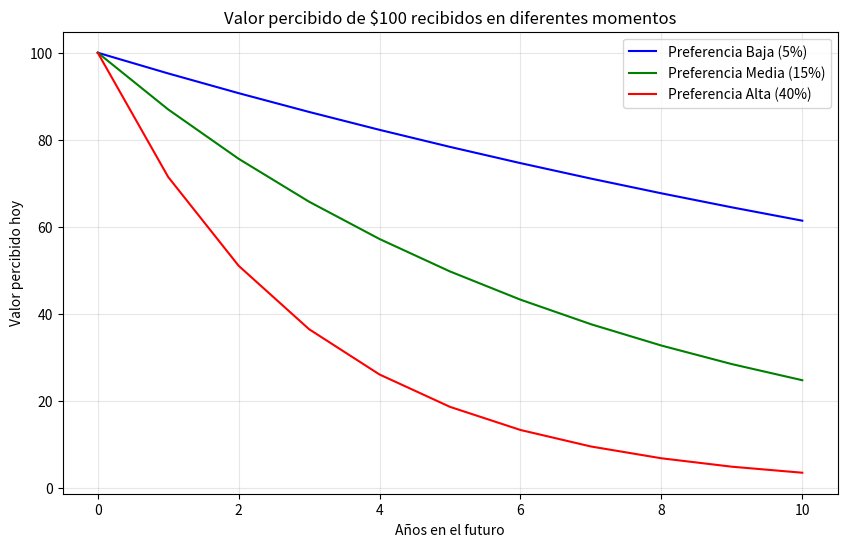
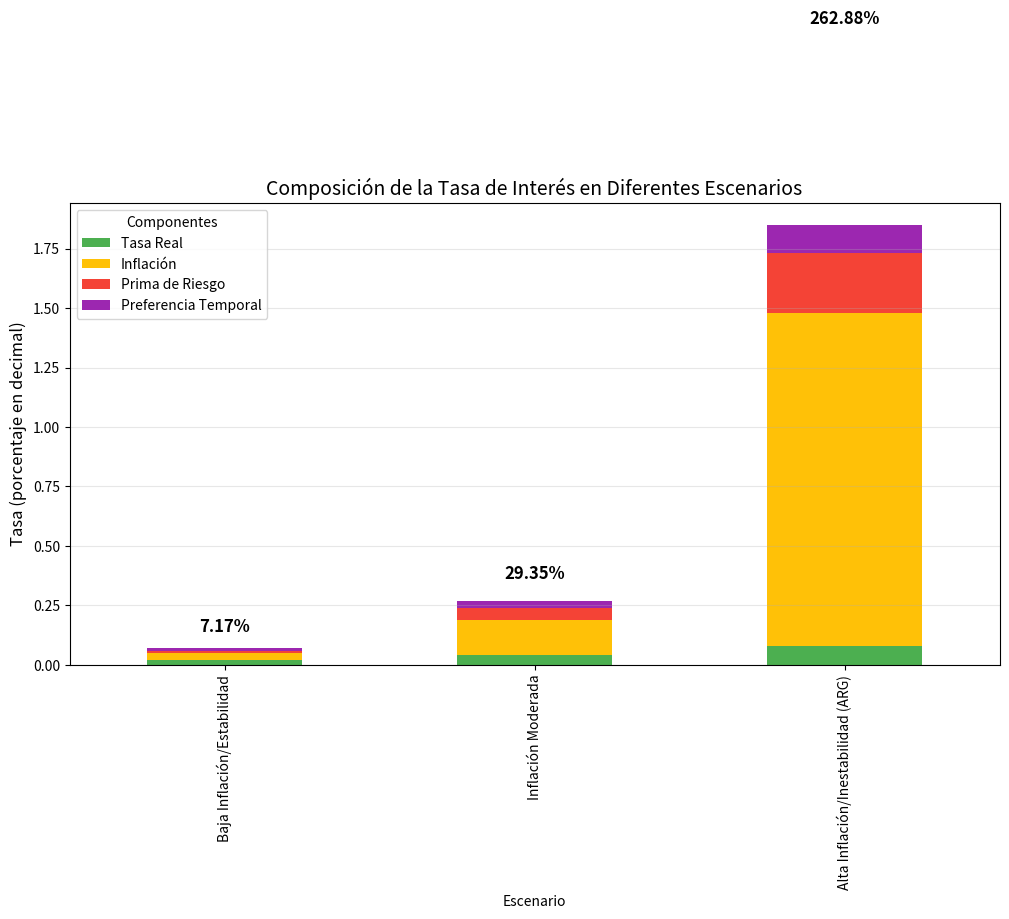

Recreate these plots in Python, in order.
import numpy as np
import pandas as pd
import matplotlib.pyplot as plt

# Ejemplo de costo de oportunidad
capital = 100000  # $100,000 ARS
tasa_anual = 0.75  # 75% anual
costo_oportunidad = capital * tasa_anual

print(f"Capital disponible: ${capital:,.2f}")
print(f"Tasa anual disponible: {tasa_anual:.2%}")
print(f"Costo de oportunidad al esperar un año: ${costo_oportunidad:,.2f}")

# Ejemplo de erosión por inflación
capital = 100000  # $100,000 ARS
inflacion_anual = 1.40  # 140% anual
poder_adquisitivo = capital * (1 + inflacion_anual)

print(f"Capital actual: ${capital:,.2f}")
print(f"Inflación anual estimada: {inflacion_anual:.2%}")
print(f"Dinero necesario en un año para mantener poder adquisitivo: ${poder_adquisitivo:,.2f}")
print(f"Pérdida de poder adquisitivo: ${poder_adquisitivo - capital:,.2f}")

# Ejemplo de prima de riesgo
capital = 100000  # $100,000 ARS
tasa_libre_riesgo = 0.45  # 45% (tasa teórica "libre de riesgo" en ARG)
prima_riesgo = 0.30  # 30% de prima por riesgo
tasa_total = tasa_libre_riesgo + prima_riesgo

valor_percibido = capital / (1 + tasa_total)

print(f"Promesa de pago futuro: ${capital:,.2f}")
print(f"Tasa libre de riesgo: {tasa_libre_riesgo:.2%}")
print(f"Prima de riesgo: {prima_riesgo:.2%}")
print(f"Valor percibido hoy de esa promesa: ${valor_percibido:,.2f}")
print(f"Descuento por riesgo: ${capital - valor_percibido:,.2f}")

# Visualización de la preferencia temporal con diferentes escenarios
años = np.arange(0, 11)
preferencia_baja = 0.05  # 5% de descuento por año
preferencia_media = 0.15  # 15% de descuento por año
preferencia_alta = 0.40  # 40% de descuento por año (típico en contexto de alta inflación)

valor_percibido_baja = 100 * (1 / (1 + preferencia_baja)) ** años
valor_percibido_media = 100 * (1 / (1 + preferencia_media)) ** años
valor_percibido_alta = 100 * (1 / (1 + preferencia_alta)) ** años

plt.figure(figsize=(10, 6))
plt.plot(años, valor_percibido_baja, 'b-', label=f'Preferencia Baja ({preferencia_baja:.0%})')
plt.plot(años, valor_percibido_media, 'g-', label=f'Preferencia Media ({preferencia_media:.0%})')
plt.plot(años, valor_percibido_alta, 'r-', label=f'Preferencia Alta ({preferencia_alta:.0%})')

plt.title('Valor percibido de $100 recibidos en diferentes momentos')
plt.xlabel('Años en el futuro')
plt.ylabel('Valor percibido hoy')
plt.grid(True, alpha=0.3)
plt.legend()
plt.show()

# Tabla comparativa
df_preferencia = pd.DataFrame({
    'Año': años,
    f'Preferencia Baja ({preferencia_baja:.0%})': valor_percibido_baja,
    f'Preferencia Media ({preferencia_media:.0%})': valor_percibido_media,
    f'Preferencia Alta ({preferencia_alta:.0%})': valor_percibido_alta
})

df_preferencia.set_index('Año', inplace=True)
df_preferencia.round(2)

# Simulación de cómo la tasa de interés se compone de diferentes factores
escenarios = ['Baja Inflación/Estabilidad', 'Inflación Moderada', 'Alta Inflación/Inestabilidad (ARG)']
tasa_real = [0.02, 0.04, 0.08]  # Tasa real exigida
inflacion = [0.03, 0.15, 1.40]  # Expectativa de inflación
prima_riesgo = [0.01, 0.05, 0.25]  # Prima por riesgo
preferencia_temporal = [0.01, 0.03, 0.12]  # Factor adicional por preferencia temporal

# Cálculo de tasa nominal efectiva
tasa_total = []
for i in range(len(escenarios)):
    # Fórmula simplificada: tasa = ((1 + real) * (1 + inflación) * (1 + riesgo) * (1 + preferencia)) - 1
    tasa = ((1 + tasa_real[i]) * (1 + inflacion[i]) * (1 + prima_riesgo[i]) * (1 + preferencia_temporal[i])) - 1
    tasa_total.append(tasa)

# Crear DataFrame para visualización
df_tasas = pd.DataFrame({
    'Escenario': escenarios,
    'Tasa Real': [f"{r:.2%}" for r in tasa_real],
    'Inflación': [f"{i:.2%}" for i in inflacion],
    'Prima de Riesgo': [f"{r:.2%}" for r in prima_riesgo],
    'Preferencia Temporal': [f"{p:.2%}" for p in preferencia_temporal],
    'Tasa Nominal Total': [f"{t:.2%}" for t in tasa_total]
})

df_tasas.set_index('Escenario')

# Crear gráfico de barras apiladas
componentes = pd.DataFrame({
    'Escenario': escenarios,
    'Tasa Real': tasa_real,
    'Inflación': inflacion,
    'Prima de Riesgo': prima_riesgo,
    'Preferencia Temporal': preferencia_temporal
})

componentes_stack = componentes.set_index('Escenario')
ax = componentes_stack.plot(kind='bar', stacked=True, figsize=(12, 6), 
                            color=['#4CAF50', '#FFC107', '#F44336', '#9C27B0'])

# Añadir etiquetas
for i, scenario in enumerate(escenarios):
    ax.text(i, tasa_total[i] + 0.05, f"{tasa_total[i]:.2%}", 
            ha='center', va='bottom', fontweight='bold', fontsize=12)

plt.title('Composición de la Tasa de Interés en Diferentes Escenarios', fontsize=14)
plt.ylabel('Tasa (porcentaje en decimal)', fontsize=12)
plt.legend(title='Componentes', fontsize=10)
plt.grid(axis='y', alpha=0.3)
plt.show()